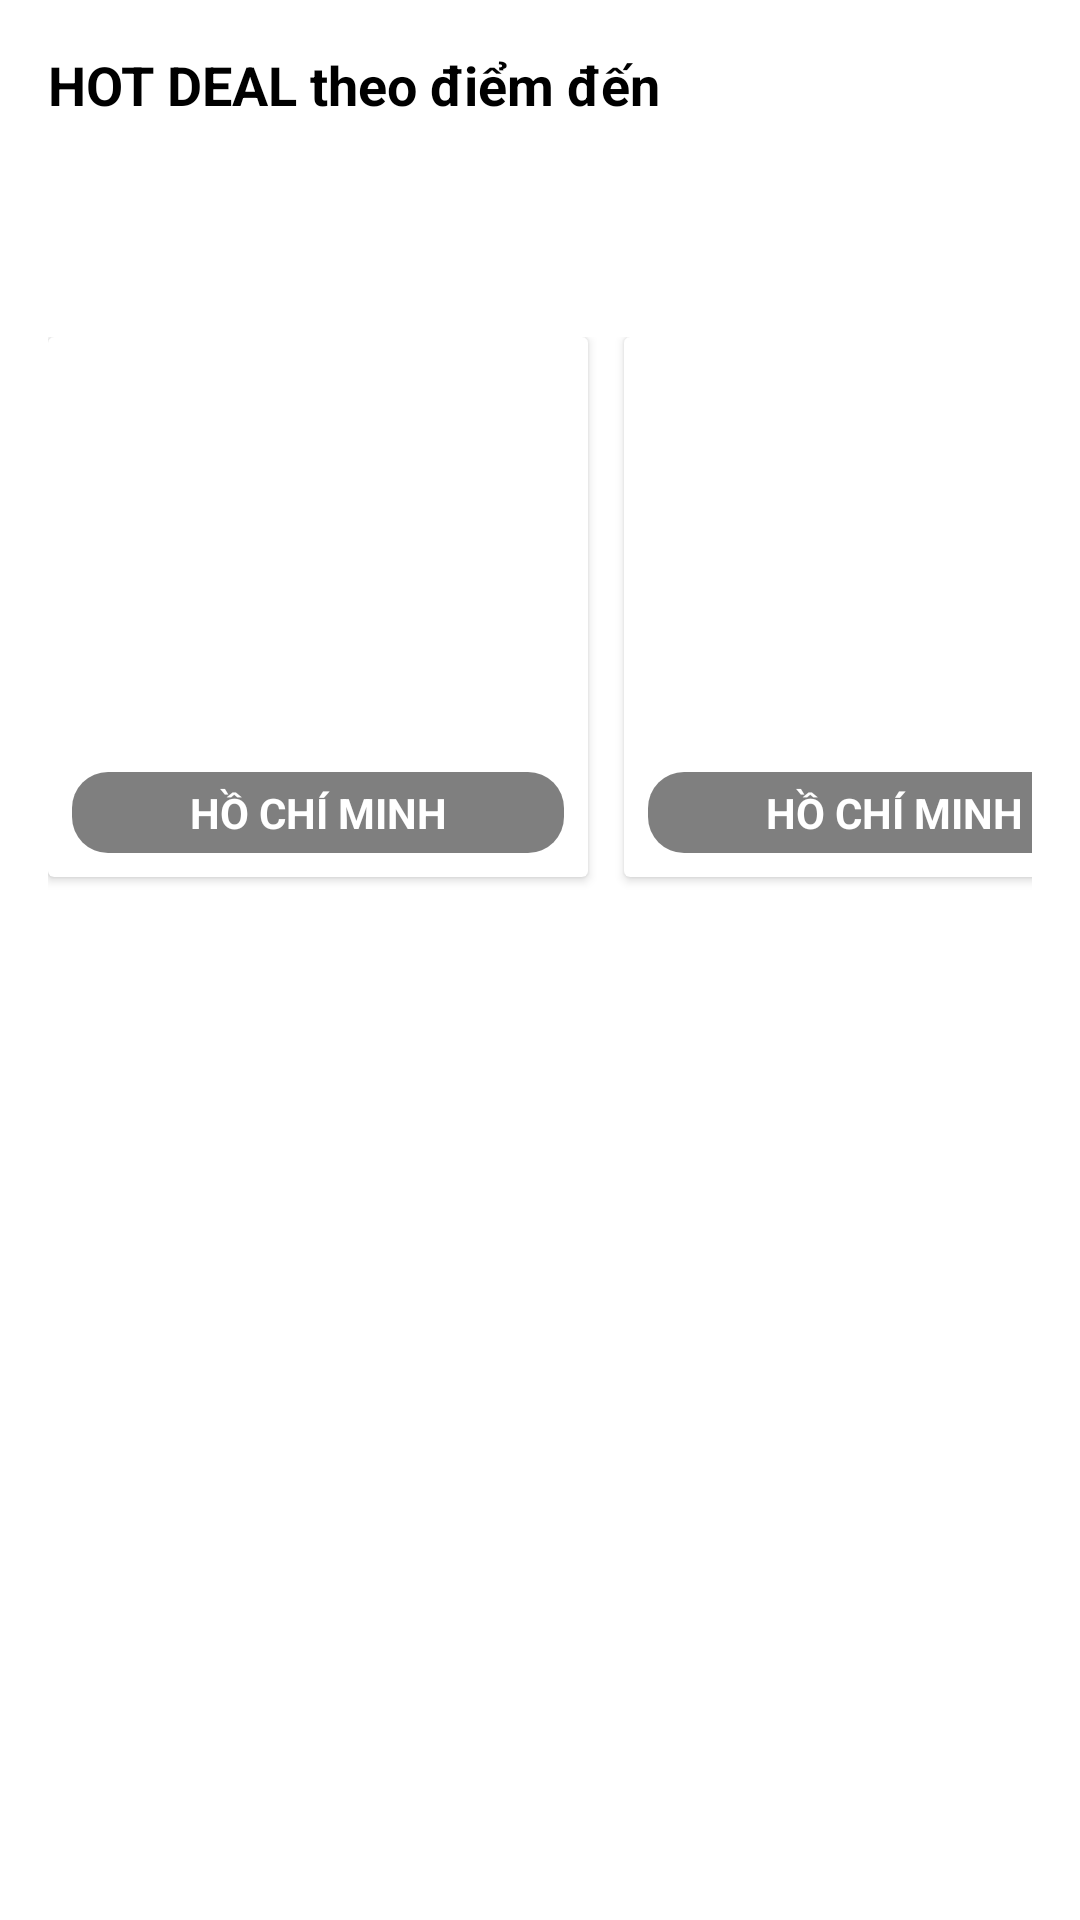

This screen was rendered from an Android layout file. Write that file and the resources it references.
<!-- AndroidManifest.xml: application theme AppTheme -->
<!-- res/layout/fragment_hot_deal.xml -->
<?xml version="1.0" encoding="utf-8"?>
<LinearLayout xmlns:android="http://schemas.android.com/apk/res/android"
    xmlns:app="http://schemas.android.com/apk/res-auto"
    android:layout_width="match_parent"
    android:orientation="vertical"
    android:layout_height="wrap_content"
    android:padding="16dp">

    <TextView
        android:layout_width="wrap_content"
        android:layout_height="wrap_content"
        android:text="HOT DEAL theo điểm đến"
        android:textColor="@color/black"
        android:textStyle="bold"
        android:textSize="18sp"
        android:paddingBottom="8dp" />

    <com.google.android.material.tabs.TabLayout
        android:id="@+id/tabLayout"
        android:layout_width="285dp"
        android:layout_height="wrap_content"
        android:background="@android:color/transparent"
        app:tabBackground="@drawable/rounded_tab_bg"
        app:tabGravity="fill"
        app:tabIndicatorColor="@android:color/transparent"
        app:tabMode="scrollable"
        app:tabPaddingEnd="24dp"
        app:tabPaddingStart="24dp"
        app:tabTextAppearance="@style/CustomTabTextAppearance"
        app:tabSelectedTextColor="@color/white"
        app:tabTextColor="@color/black">

    </com.google.android.material.tabs.TabLayout>


    <HorizontalScrollView
        android:id="@+id/domesticView"
        android:layout_width="match_parent"
        android:layout_height="wrap_content"
        android:overScrollMode="never"
        android:scrollbars="none"
        android:layout_marginTop="16dp">
        <LinearLayout
            android:layout_width="wrap_content"
            android:layout_height="wrap_content"
            android:orientation="horizontal">

            
            <include layout="@layout/item_city_card"
                android:id="@+id/cardHCM" />

            <include layout="@layout/item_city_card"
                android:id="@+id/cardHN" />

            <include layout="@layout/item_city_card"
                android:id="@+id/cardDN" />

            <include layout="@layout/item_city_card"
                android:id="@+id/cardDL" />
        </LinearLayout>
    </HorizontalScrollView>

    <HorizontalScrollView
        android:id="@+id/internationalView"
        android:layout_width="match_parent"
        android:layout_height="wrap_content"
        android:overScrollMode="never"
        android:scrollbars="none"
        android:layout_marginTop="16dp"
        android:visibility="gone">
        <LinearLayout
            android:layout_width="wrap_content"
            android:layout_height="wrap_content"
            android:orientation="horizontal">

            <include layout="@layout/item_city_card"
                android:id="@+id/cardSingapore" />

            <include layout="@layout/item_city_card"
                android:id="@+id/cardFrance" />

            <include layout="@layout/item_city_card"
                android:id="@+id/cardUK" />

            <include layout="@layout/item_city_card"
                android:id="@+id/cardJapan" />

            <include layout="@layout/item_city_card"
                android:id="@+id/cardKorea" />

        </LinearLayout>
    </HorizontalScrollView>
</LinearLayout>
<!-- res/layout/item_city_card.xml (included above) -->
<?xml version="1.0" encoding="utf-8"?>
<androidx.cardview.widget.CardView xmlns:android="http://schemas.android.com/apk/res/android"
    android:layout_width="180dp"
    android:layout_height="180dp"
    xmlns:app="http://schemas.android.com/apk/res-auto"
    android:layout_marginEnd="12dp"
    android:layout_marginBottom="8dp"
    android:radius="12dp"
    android:elevation="4dp">

    <RelativeLayout
        android:layout_width="match_parent"
        android:layout_height="match_parent">

        <com.google.android.material.imageview.ShapeableImageView
            android:id="@+id/imageLocation"
            android:layout_width="match_parent"
            android:layout_height="match_parent"
            android:scaleType="centerCrop"
            android:src="@drawable/banner"
            android:background="@android:color/transparent"
            app:shapeAppearanceOverlay="@style/ImageRoundedCorner" />

        <TextView
            android:id="@+id/locationName"
            android:layout_width="match_parent"
            android:layout_height="wrap_content"
            android:layout_alignParentBottom="true"
            android:layout_margin="8dp"
            android:text="HỒ CHÍ MINH"
            style="@style/RoundedTextViewStyle" />

    </RelativeLayout>

</androidx.cardview.widget.CardView>
<!-- resources referenced by this layout -->
<resources>
  <color name="black">#FF000000</color>
  <color name="white">#FFFFFFFF</color>
  <!-- drawable rounded_tab_bg (drawable) -->
  <?xml version="1.0" encoding="utf-8"?>
  <selector xmlns:android="http://schemas.android.com/apk/res/android">
      
      <item android:state_selected="true">
          <shape android:shape="rectangle">
              <solid android:color="@color/blue2" />
              <corners android:radius="24dp" />
          </shape>
      </item>
  
      
      <item>
          <shape android:shape="rectangle">
              <solid android:color="@color/light_gray" /> 
              <corners android:radius="24dp" />
          </shape>
      </item>
  </selector>
  <style name="CustomTabTextAppearance" parent="TextAppearance.Design.Tab">
          <item name="textAllCaps">false</item>
      </style>
  <style name="ImageRoundedCorner" parent="">
          <item name="cornerFamily">rounded</item>
          <item name="cornerSize">12dp</item>
      </style>
  <style name="RoundedTextViewStyle">
          <item name="android:background">@drawable/rounded_text_bg</item>
          <item name="android:padding">4dp</item>
          <item name="android:textColor">#FFFFFF</item>
          <item name="android:textStyle">bold</item>
          <item name="android:gravity">center</item>
      </style>
  <style name="AppTheme" parent="Theme.MaterialComponents.DayNight.NoActionBar">
          
          <item name="colorPrimary">@color/blue2</item>
          <item name="colorPrimaryVariant">@color/purple_700</item>
          <item name="colorOnPrimary">@color/white</item>
          
          <item name="colorSecondary">@color/teal_200</item>
          <item name="colorSecondaryVariant">@color/teal_700</item>
          <item name="colorOnSecondary">@color/black</item>
          
          <item name="android:statusBarColor">?attr/colorPrimaryVariant</item>
          
      </style>
  <color name="light_gray">#E9E9E9</color>
  <!-- drawable rounded_text_bg (drawable) -->
  <shape xmlns:android="http://schemas.android.com/apk/res/android"
      android:shape="rectangle">
      <solid android:color="#80000000" />
      <corners android:radius="12dp" />
  </shape>
  <color name="purple_700">#FF3700B3</color>
  <color name="teal_200">#FF03DAC5</color>
  <color name="teal_700">#FF018786</color>
</resources>
